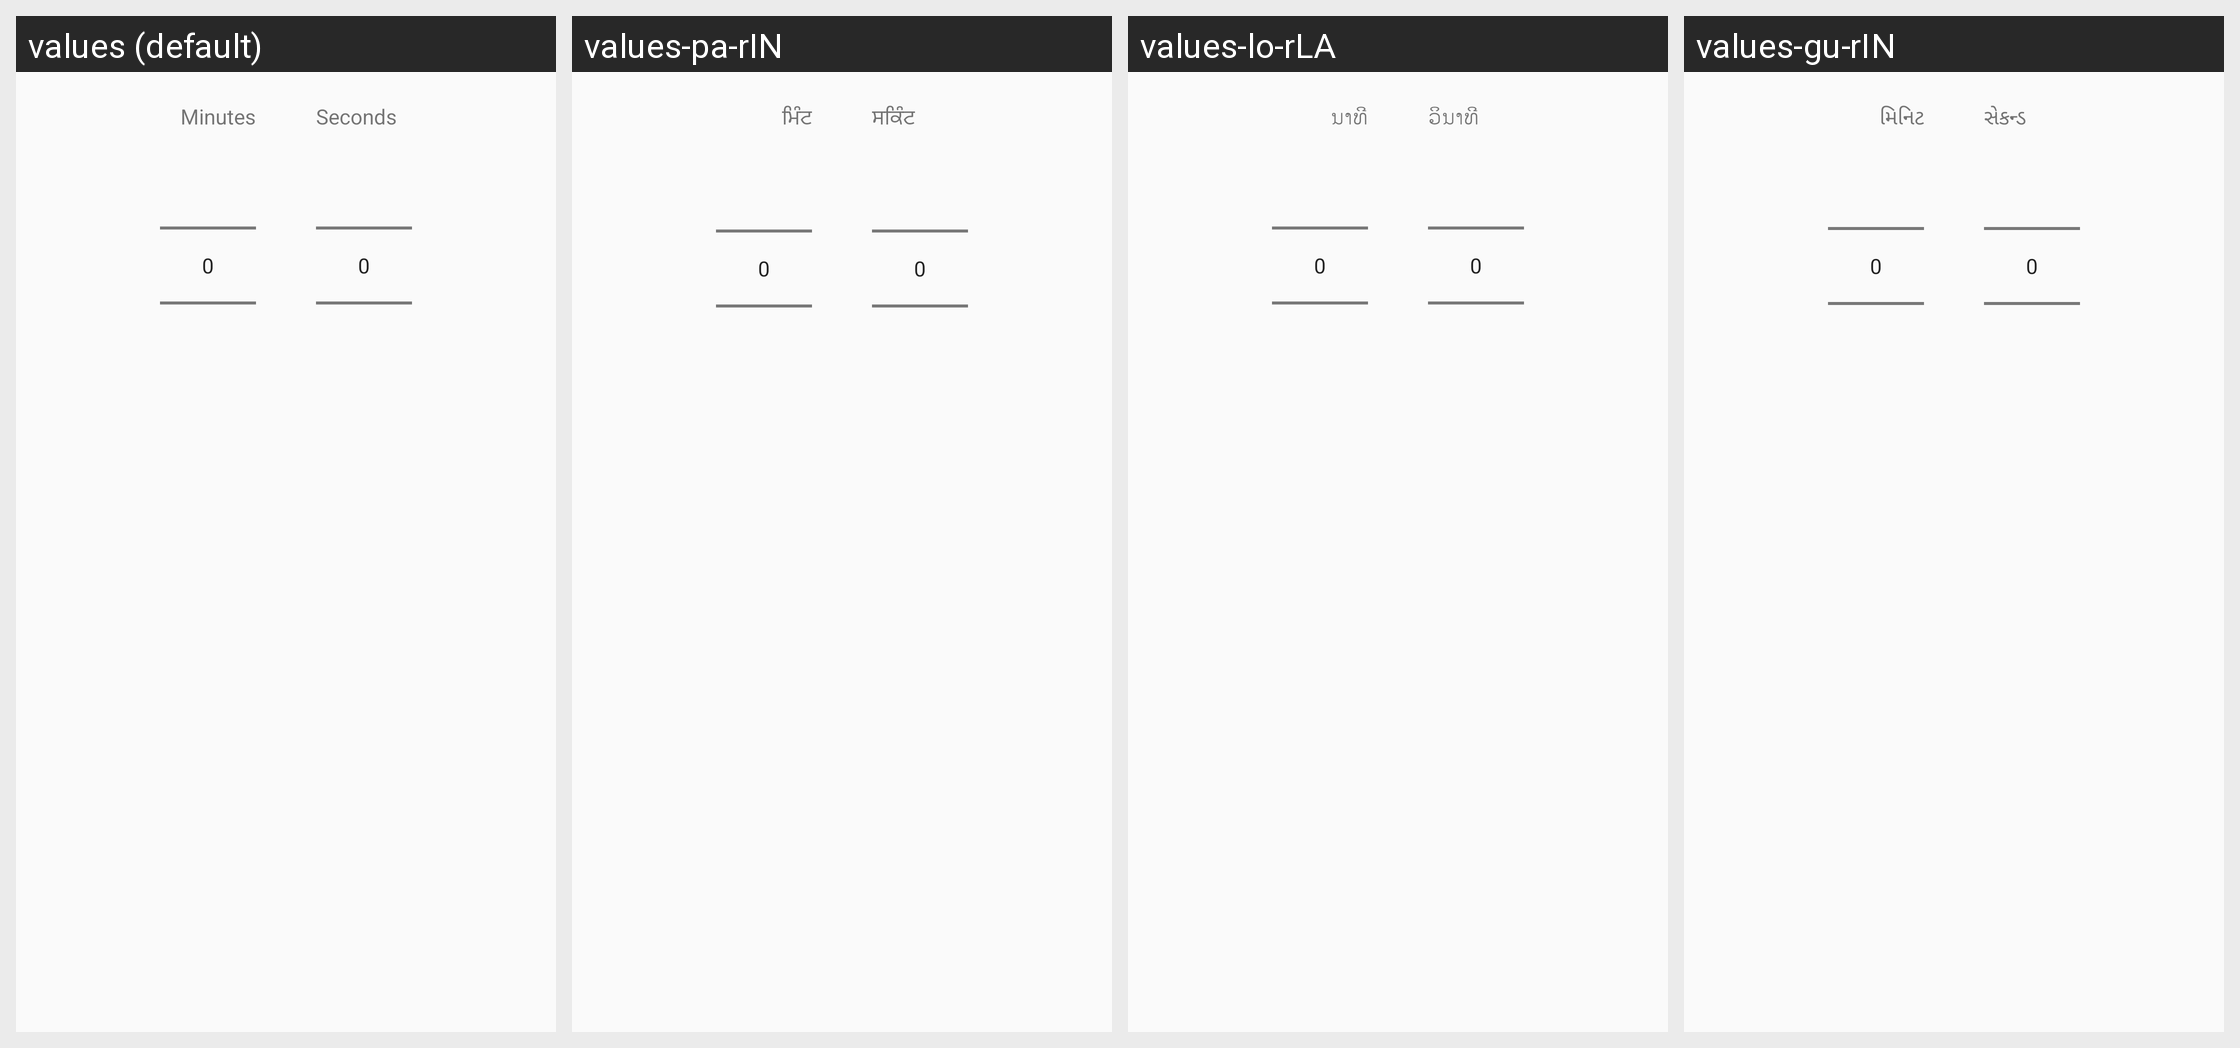

Translations of the strings shown on this Android screen, per locale in the grid:
Android screen res/layout/dialog_time_picker.xml rendered under 4 locales, left to right: values (default), values-pa-rIN, values-lo-rLA, values-gu-rIN. Device: Nexus 5 (rendered at 1080×1920; each locale shown at half size, 540×960, under a caption strip naming it); theme LightZenTheme.
Other locales in the repository, not shown: values-af, values-am, values-ar, values-as, values-az, values-az-rAZ, values-be, values-be-rBY, values-bem, values-bg, values-bho, values-bn, values-bn-rBD, values-bo, values-bs, values-bs-rBA, values-ca, values-ceb, values-cgg, values-co, values-cs, values-cy, values-da, values-de, values-doi, values-dv, values-el, values-en-rGB, values-en-rIN, values-eo, values-es, values-es-rUS, values-et, values-et-rEE, values-eu, values-eu-rES, values-fa, values-fi, values-fil, values-fr, values-fy, values-ga, values-gd, values-gl, values-gl-rES, values-gu, values-haw, values-he, values-hi, values-hmn, values-hr, values-ht, values-hu, values-hy, values-hy-rAM, values-id, values-ig, values-in, values-is, values-is-rIS, values-it, values-iw, values-ja, values-ji, values-jv, values-ka, values-ka-rGE, values-kk, values-kk-rKZ, values-km, values-km-rKH, values-kn, values-kn-rIN, values-ko, values-kok, values-ks, values-ku, values-ky, values-ky-rKG, values-la, values-lb, values-lg, values-lo, values-lt, values-luo, values-lv, values-mai, values-mg, values-mi, values-mk, values-mk-rMK, values-ml, values-ml-rIN, values-mn, values-mn-rMN, values-mni, values-mni-rIN, values-mr, values-mr-rIN, values-ms, values-ms-rMY, values-mt, values-my, values-my-rMM, values-nb, values-ne, values-ne-rNP, values-nl, values-nus, values-ny, values-om, values-or, values-pa, values-pl, values-ps, values-pt, values-pt-rBR, values-pt-rPT, values-qu, values-ro, values-ru, values-rw, values-sa, values-sat, values-sd, values-sg, values-si, values-si-rLK, values-sk, values-sl, values-sm, values-sn, values-so, values-sq, values-sq-rAL, values-sr, values-su, values-sv, values-sw, values-ta, values-ta-rIN, values-te, values-te-rIN, values-tg, values-th, values-tk, values-tl, values-tr, values-tt, values-ug, values-uk, values-ur, values-ur-rPK, values-uz, values-uz-rUZ, values-vi, values-xh, values-yi, values-yo, values-zh, values-zh-rCN, values-zh-rHK, values-zh-rTW, values-zu.
Strings drawn on this screen, with the default value and each locale's value (text and hints the layout hard-codes, and strings that could not be matched under every locale, appear in the picture but are not listed):

minutes
  values: Minutes
  values-pa-rIN: ਮਿੰਟ  [from values-pa]
  values-lo-rLA: ນາທີ  [from values-lo]
  values-gu-rIN: મિનિટ  [from values-gu]

seconds
  values: Seconds
  values-pa-rIN: ਸਕਿੰਟ  [from values-pa]
  values-lo-rLA: ວິນາທີ  [from values-lo]
  values-gu-rIN: સેકન્ડ  [from values-gu]
